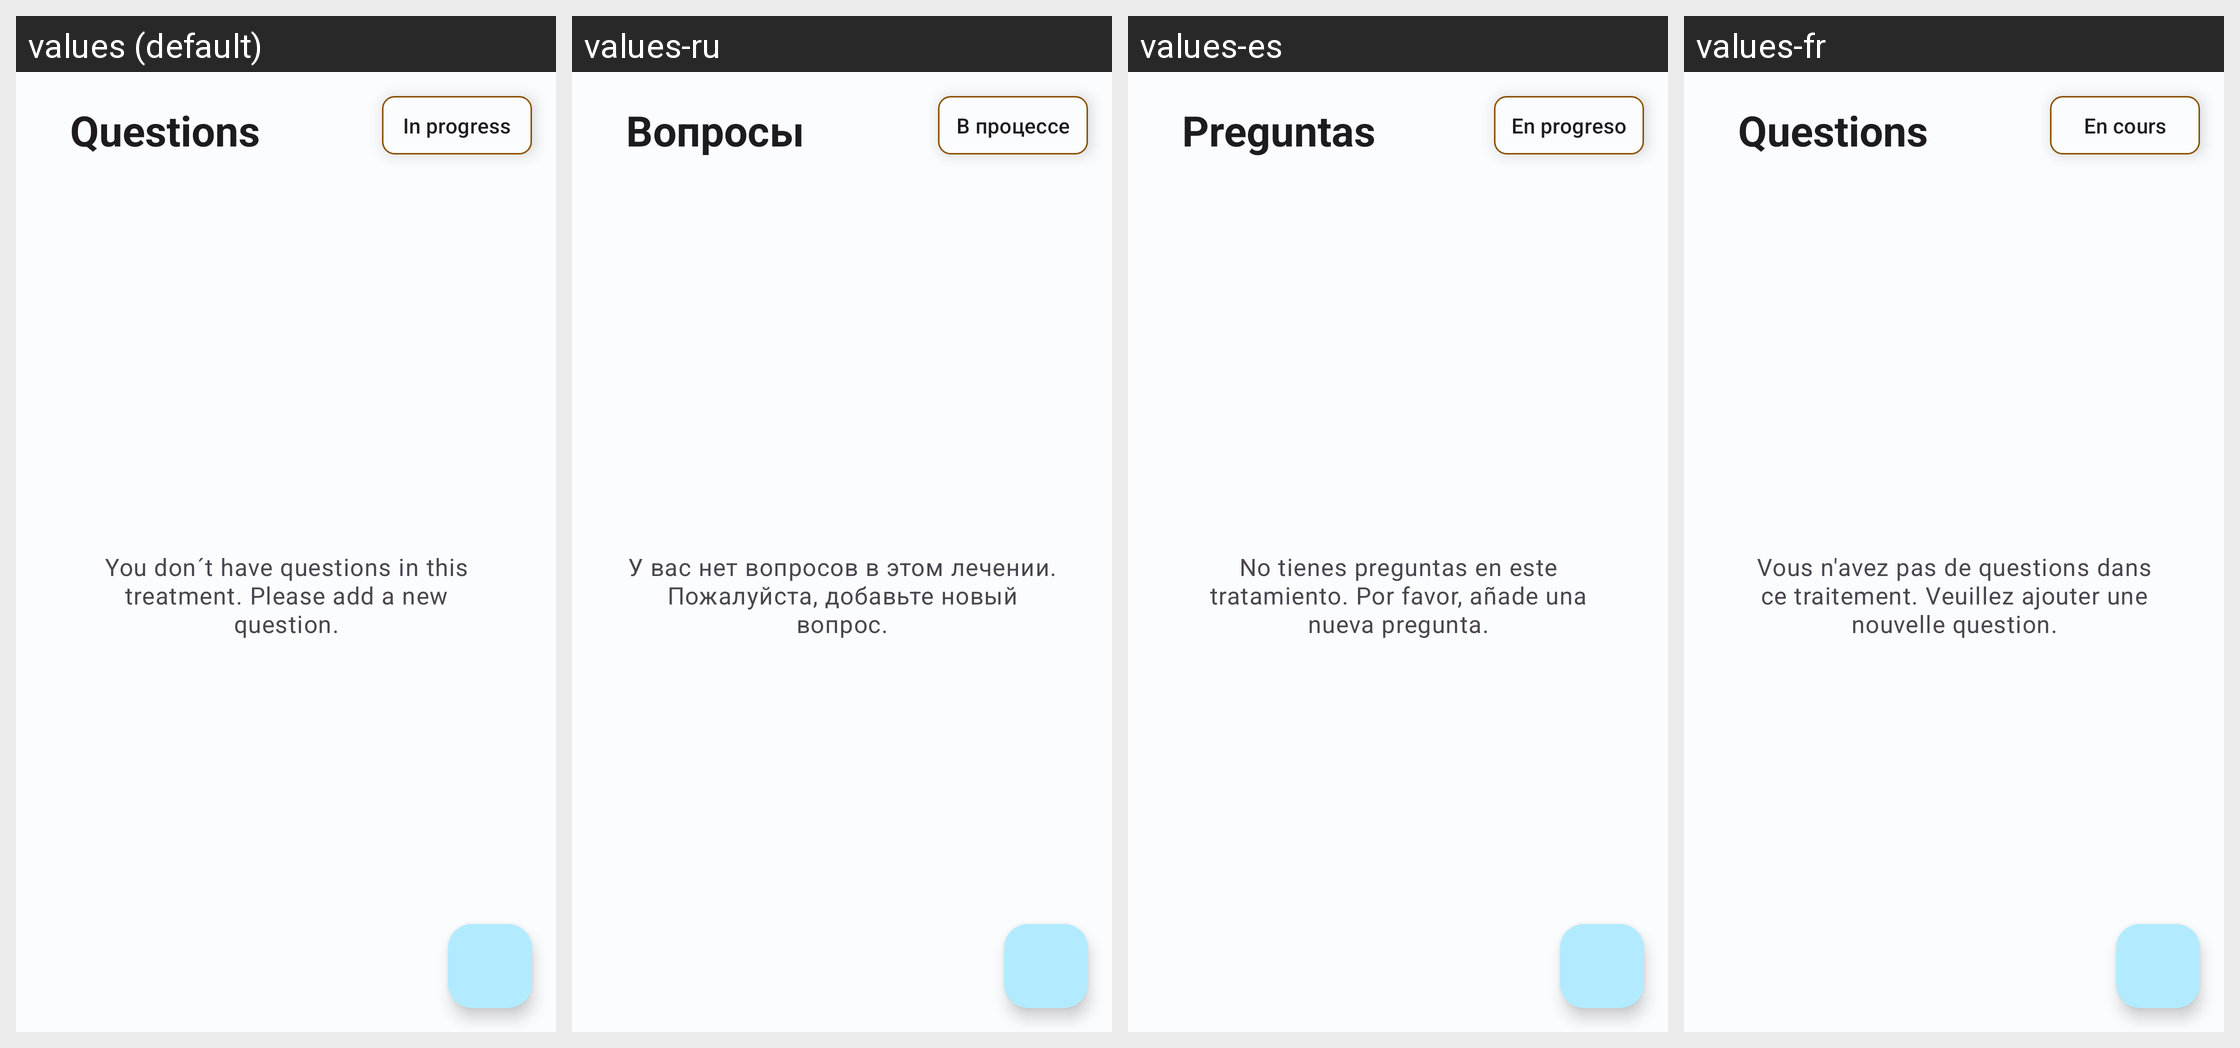

The same Android screen rendered under several of its app's locales, left to right. List the strings drawn on it with the default value and each locale's translation.
Android screen res/layout/fragment_questions.xml rendered under 4 locales, left to right: values (default), values-ru, values-es, values-fr. Device: Nexus 5 (rendered at 1080×1920; each locale shown at half size, 540×960, under a caption strip naming it); theme Theme.HealthTrackR.
Other locales in the repository, not shown: values-da, values-de, values-it, values-pt, values-sv.
Strings drawn on this screen, with the default value and each locale's value (text and hints the layout hard-codes, and strings that could not be matched under every locale, appear in the picture but are not listed):

treatments_status_in_progress
  values: In progress
  values-ru: В процессе
  values-es: En progreso
  values-fr: En cours

questions_app_bar_title
  values: Questions
  values-ru: Вопросы
  values-es: Preguntas
  values-fr: Questions

questions_no_elements
  values: You don´t have questions in this treatment. Please add a new question.
  values-ru: У вас нет вопросов в этом лечении. Пожалуйста, добавьте новый вопрос.
  values-es: No tienes preguntas en este tratamiento. Por favor, añade una nueva pregunta.
  values-fr: Vous n'avez pas de questions dans ce traitement. Veuillez ajouter une nouvelle question.
